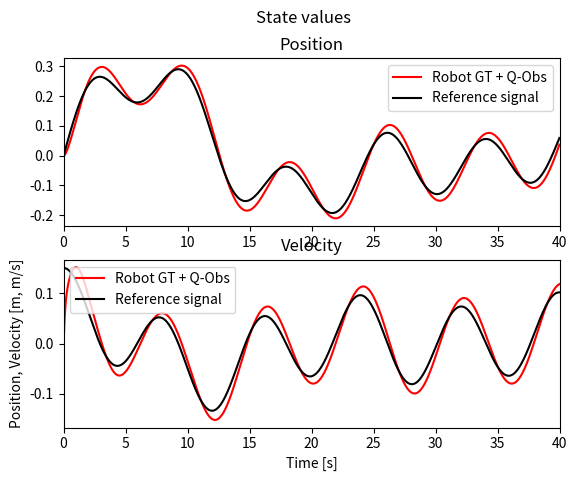
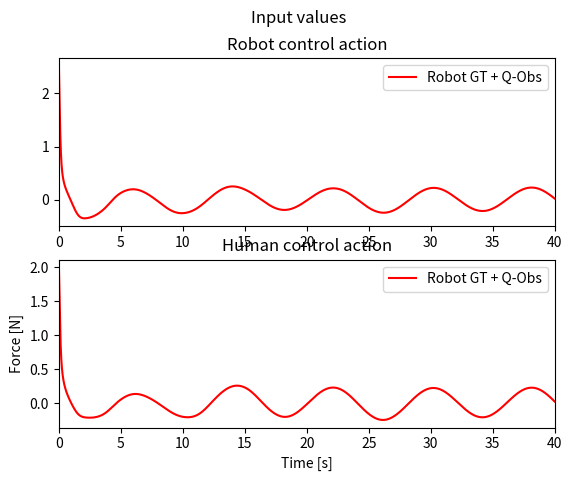
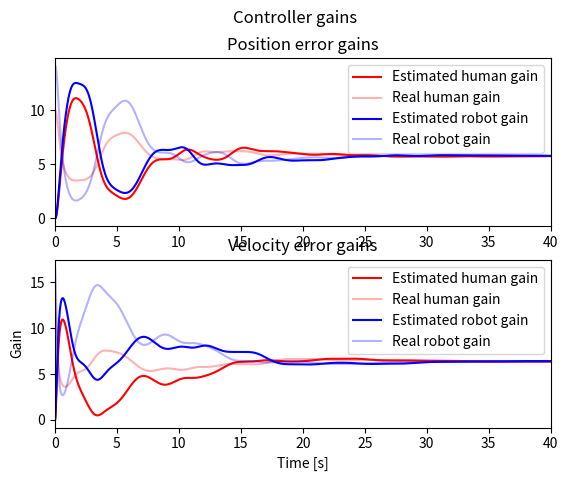
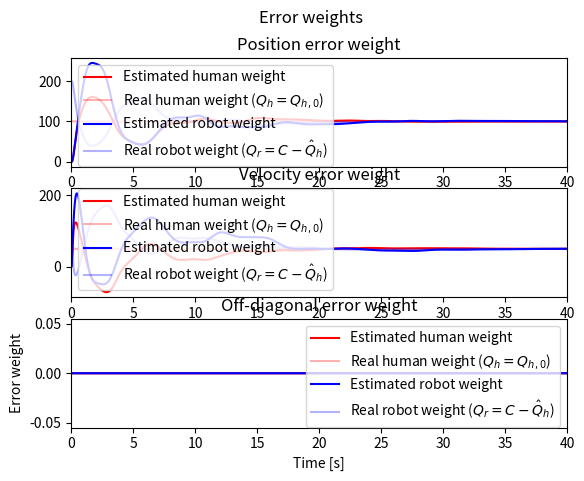
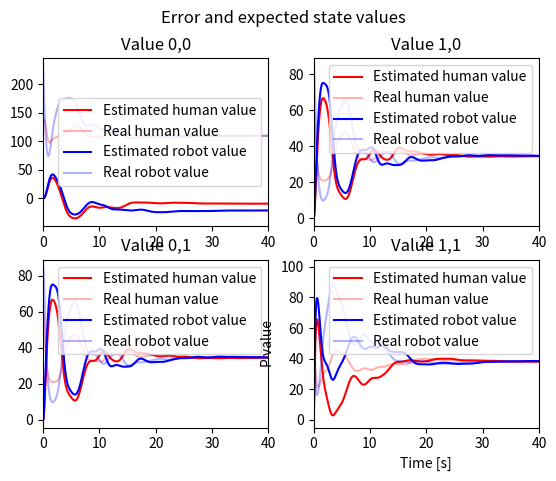
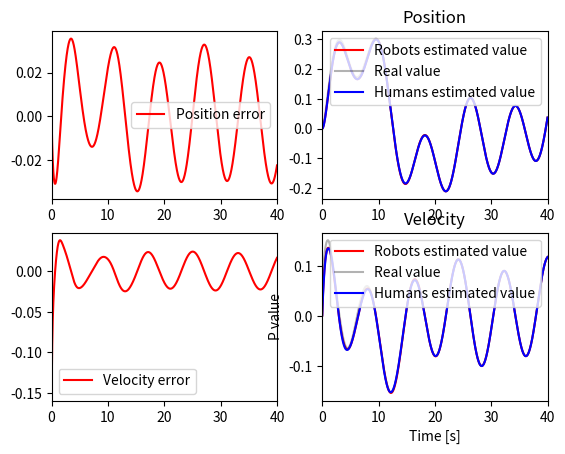

These charts were generated, in order, by the following Python code:
# CASE 5: Fix Q_0, estimate Q_h and Q_r online, where Q_r changes and noise due to human action is added #

import numpy as np
import scipy.linalg as cp
import matplotlib.pyplot as plt
import time

class DynamicsModel:
    def __init__(self, A, B, I, D, alpha, Gamma, mu, sigma):
        self.A = A
        self.B = B
        self.I = I
        self.D = D
        self.alpha = alpha
        self.Gamma = Gamma
        self.mu = mu
        self.sigma = sigma

    def numerical_integration(self, r, ur, uh, urhat, uhhat, y, h):
        k1 = h * self.ydot(r, ur, uh, urhat, uhhat, y)
        k2 = h * self.ydot(r, ur, uh, urhat, uhhat, y + 0.5 * k1)
        k3 = h * self.ydot(r, ur, uh, urhat, uhhat, y + 0.5 * k2)
        k4 = h * self.ydot(r, ur, uh, urhat, uhhat, y + k3)

        # Update next value of y
        y_new = y + (1.0 / 6.0) * (k1 + 2 * k2 + 2 * k3 + k4)
        return y_new

    def ydot(self, r, ur, uh, urhat, uhhat, y):
        # Unpack y vector
        x = np.array([[y[0]], [y[1]]])
        x_r_tilde = np.array([[y[2]], [y[3]]])
        x_h_tilde = np.array([[y[4]], [y[5]]])
        x_r_hat = np.array([[y[6]], [y[7]]])
        x_h_hat = np.array([[y[8]], [y[9]]])

        # Calculate error vector
        e = x - np.array([[r[0]], [r[1]]])
        # print(e)

        # Calculate derivatives
        # Real response
        x_dot = np.matmul(self.A, x) + self.B * (ur + uh)

        # Estimated responses
        x_r_hat_dot = np.matmul(self.A, x_r_hat) + self.B * (ur + uhhat) - np.matmul(self.Gamma, x_r_tilde)
        x_h_hat_dot = np.matmul(self.A, x_h_hat) + self.B * (urhat + uh) - np.matmul(self.Gamma, x_h_tilde)

        # Estimation error
        x_r_tilde_dot = x_r_hat_dot - x_dot
        x_h_tilde_dot = x_h_hat_dot - x_dot

        # print(e, x_r_tilde)

        # Update estimates of P
        P_hhat_dot = np.matmul(self.alpha, (x_r_tilde) * (e).transpose())
        P_rhat_dot = np.matmul(self.alpha, (x_h_tilde) * (e).transpose())
        # P_hhat_dot = self.alpha * (x_r_tilde) * e.transpose()
        # P_rhat_dot = self.alpha * (x_h_tilde) * e.transpose()
        # print(P_rhat_dot)

        ydot = np.array([x_dot.transpose(), x_r_tilde_dot.transpose(), x_h_tilde_dot.transpose(), x_r_hat_dot.transpose(),
                         x_h_hat_dot.transpose(), [P_hhat_dot[0]], [P_hhat_dot[1]], [P_rhat_dot[0]], [P_rhat_dot[1]]]).flatten()

        return ydot

    def compute_gains(self, Q, R, Phat):
        Lhat = 1 / R * np.matmul(self.B.transpose(), Phat)
        A_c = self.A - self.B * Lhat
        P = cp.solve_continuous_are(A_c, self.B, Q, R)
        L = 1 / R * np.matmul(self.B.transpose(), P)
        return Lhat, L, P

    def compute_inputs(self, Q, R, Phat, e):
        Lhat, L, P = self.compute_gains(Q, R, Phat)
        u = np.inner(-L, e)
        uhat = np.inner(-Lhat, e)
        return u, uhat, L, Lhat, P

    def update_costs(self, Q, R, Phat):
        Lhat, L, P = self.compute_gains(Q, R, Phat)
        A_c = self.A - self.B * L
        Qhat = - np.matmul(A_c.transpose(), Phat.transpose()) - np.matmul(Phat, A_c) + 1/R * np.matmul(Phat, self.B) \
               * np.matmul(self.B.transpose(), Phat.transpose())
        # Qhat = - np.matmul(A_c.transpose(), Phat) - np.matmul(Phat, A_c) + 1 / R * np.matmul(Phat, self.B) \
        #        * np.matmul(self.B.transpose(), Phat)
        return Qhat


    def simulate(self, N, h, r, y0, Cval, Qh0, Qh_hat, R):
        # E: 0. H - GT + Obs & R - GT + Obs, 1. H - GT + Obs & R - GT Static, 2. H - GT + Obs & R - LQ static,
        # y = [x, x_r_tilde, x_h_tilde, x_r_hat, x_h_hat, Ph1hat, Ph2hat, Pr1hat, Pr2hat]
        y = np.zeros((N + 1, 18))

        # Estimator vectors
        Qhhat = np.zeros((N + 1, 2, 2))
        Qrhat = np.zeros((N + 1, 2, 2))
        Phhat = np.zeros((N + 1, 2, 2))
        Prhat = np.zeros((N + 1, 2, 2))
        Ph = np.zeros((N, 2, 2))
        Pr = np.zeros((N, 2, 2))
        Qh = np.zeros((N, 2, 2))
        Qr = np.zeros((N, 2, 2))
        Lhhat = np.zeros((N, 2))
        Lrhat = np.zeros((N, 2))
        urhat = np.zeros(N)
        uhhat = np.zeros(N)

        # Real vectors
        Lh = np.zeros((N, 2))
        Lr = np.zeros((N, 2))
        ref = np.zeros((N, 2))
        e = np.zeros((N, 2))
        xhhat = np.zeros((N, 2))
        xrhat = np.zeros((N, 2))
        ur = np.zeros(N)
        uhbar = np.zeros(N)
        vh = np.zeros(N)
        uh = np.zeros(N)
        y[0, :] = y0
        Qhhat[0, :, :] = Qh_hat
        Phhat[0, :, :] = np.array([[y[0, 10], y[0, 11]], [y[0, 12], y[0, 13]]])
        Prhat[0, :, :] = np.array([[y[0, 14], y[0, 15]], [y[0, 16], y[0, 17]]])



        for i in range(N):
            # Human cost is fixed, Robot cost based on estimator
            C = np.array([[Cval[i], 0], [0, 0.5*Cval[i]]])
            Qr[i, :, :] = C - Qhhat[i, :, :]
            Qh[i, :, :] = Qh0

            # Calcuate derivative(s) of reference
            if i > 0:
                ref[i, :] = np.array([r[i], (r[i] - r[i - 1]) / h])
            else:
                ref[i, :] = np.array([r[i], (r[i]) / h])

            # Compute inputs
            xhhat[i, :] = y[i, 8:10]
            xrhat[i, :] = y[i, 6:8]
            e[i, :] = (y[i, 0:2] - ref[i, :])
            # print(e[i, :])
            ur[i], uhhat[i], Lr[i, :], Lhhat[i, :], Pr[i, :, :] = self.compute_inputs(Qr[i, :, :], R, Phhat[i, :, :], e[i, :])
            uhbar[i], urhat[i], Lh[i, :], Lrhat[i, :], Ph[i, :, :] = self.compute_inputs(Qh[i, :, :], R, Prhat[i, :, :], e[i, :])
            vh[i] = np.random.normal(self.mu, self.sigma, 1)
            uh[i] = uhbar[i] + vh[i]

            # Integrate a time-step
            y[i + 1, :] = dynamics_model.numerical_integration(ref[i, :], ur[i], uh[i], urhat[i], uhhat[i], y[i, :], h)
            #TODO: Cheating!!
            Phhat[i + 1, :, :] = np.array([[y[i, 10], y[i, 12]], [y[i, 12], y[i, 13]]])
            Prhat[i + 1, :, :] = np.array([[y[i, 14], y[i, 16]], [y[i, 16], y[i, 17]]])

            # Update cost matrices
            Qhhat[i + 1, :, :] = self.update_costs(Qr[i, :, :], R, Phhat[i + 1, :, :])
            Qhhat[i + 1, 0, 1] = 0
            Qhhat[i + 1, 1, 0] = 0
            Qrhat[i + 1, :, :] = self.update_costs(Qh[i, :, :], R, Prhat[i + 1, :, :])
            Qrhat[i + 1, 0, 1] = 0
            Qrhat[i + 1, 1, 0] = 0

        return ref, ur, uhbar, vh, uh, y, Lhhat, Lh, Lrhat, Lr, Qhhat, Qh, Qrhat, Qr, Phhat, Prhat, Ph, Pr, e, xrhat, xhhat

# Dynamics
I = 6 #kg
D = -0.2 #N/m

A = np.array([[0, 1], [0, -D/I]])
B = np.array([[0], [1/I]])
Gamma = np.array([[1, 0], [0, 1]])
# alpha = 100000 * (Gamma)
alpha = 100000 * np.array([[1, 0], [0, 1]])
mu = 0.0
sigma = 0.0

# Initial values
pos0 = 0
vel0 = 0
x_d = 0.1

# Simulation
t = 40
h = 0.01
N = round(t/h)
T = np.array(range(N)) * h

# Simulated Human Settings
# True cost values
Qh_e = 100
Qh_v = 50
Qh0 = np.array([[Qh_e, 0], [0, Qh_v]])

# Estimated cost value
Qh_e_hat = 0
Qh_v_hat = 0
Qh_hat = np.array([[Qh_e_hat, 0], [0, Qh_v_hat]])

# Robot cost values
# Cval = np.array([120 * np.ones(round(0.5*N)), 300 * np.ones(round(0.5*N))]).flatten()
Cval = np.array([200 * np.ones(round(N))]).flatten()
C = np.array([[Cval[0], 0], [0, 100]])
R = np.array([[1]])
Qr_hat = C - Qh_hat

# Reference signal
fs1 = 1/8
fs2 = 1/20
fs3 = 1/37
fs4 = 1/27
r = x_d * (np.sin(2*np.pi*fs1*T) + np.sin(2*np.pi*fs2*T) + np.sin(2*np.pi*fs3*T) + np.sin(2*np.pi*fs4*T))

# Robot estimate has an estimator for the human cost
# Human estimate has an estimator for the robot cots
x0 = np.array([pos0, vel0])
x_r_hat0 = x0
x_h_hat0 = x0
x_r_tilde0 = np.array([0, 0])
x_h_tilde0 = np.array([0, 0])
# Ph0 = cp.solve_continuous_are(A, B, Qh_hat, R)
# Pr0 = cp.solve_continuous_are(A - 1/R * B * np.matmul(B.transpose(), Ph0), B, Qr_hat, R)
Ph0 = np.zeros((2, 2))
Pr0 = np.zeros((2, 2))

# y = [x, x_r_hat, x_r_tilde, Ph_hat, x_h_hat, x_h_tilde, Pr_hat]
y0o = np.array([x0, x_r_tilde0, x_h_tilde0, x_r_hat0, x_h_hat0, Ph0[0], Ph0[1], Pr0[0], Pr0[1]])
y0 = y0o.flatten()

# Initialize model
dynamics_model = DynamicsModel(A, B, I, D, alpha, Gamma, mu, sigma)

print("Starting simulation")
start = time.time()
# Simulate
ref, u_0, uh_bar_0, vh_0, uh_0, y_0, L_hhat_0, L_h_0, L_rhat_0, L_r_0, Qhhat_0, Qh_0, Qrhat_0, \
Qr_0, Phhat, Prhat, Ph, Pr, e, xrhat, xhhat = dynamics_model.simulate(N, h, r, y0, Cval, Qh0, Qh_hat, R)
end = time.time()
print(t, " seconds simulation of took ", end - start, "seconds")

labels_robot = "Robot"
labels_human = "Human"
label_E0 = "Robot GT + Q-Obs"
label_E1 = "Robot static gain"
label_E0r = "Estimated human"
label_E1r = "Estimated robot"

figa, (ax1a, ax2a) = plt.subplots(2)
figa.suptitle('State values')
plt.xlabel("Time [s]")
plt.ylabel("Position, Velocity [m, m/s]")

figb, (ax1b, ax2b) = plt.subplots(2)
figb.suptitle('Input values')
plt.xlabel("Time [s]")
plt.ylabel("Force [N]")

figc, (ax1c, ax2c) = plt.subplots(2)
figc.suptitle('Controller gains')
plt.xlabel("Time [s]")
plt.ylabel("Gain")

figd, (ax1d, ax2d, ax3d) = plt.subplots(3)
figd.suptitle('Error weights')
plt.xlabel("Time [s]")
plt.ylabel("Error weight")

fige, ((ax1e, ax2e), (ax3e, ax4e)) = plt.subplots(2, 2)
fige.suptitle('P values')
plt.xlabel("Time [s]")
plt.ylabel("P value")

figf, ((ax1f, ax2f), (ax3f, ax4f)) = plt.subplots(2, 2)
fige.suptitle('Error and expected state values')
plt.xlabel("Time [s]")
plt.ylabel("P value")

ax1a.plot(T, y_0[:-1, 0], 'r-', label=label_E0)
ax1a.plot(T, ref[:, 0], 'k-', label="Reference signal")
ax1a.set_title("Position")
ax1a.legend()
ax1a.set(xlim=(0,t))
ax2a.plot(T, y_0[:-1, 1], 'r-', label=label_E0)
ax2a.plot(T, ref[:, 1], 'k-', label="Reference signal")
ax2a.set_title("Velocity")
ax2a.set(xlim=(0,t))
ax2a.legend()

ax1b.plot(T, u_0, 'r-', label=label_E0)
ax1b.set_title("Robot control action")
ax1b.legend()
ax1b.set(xlim=(0,t))
ax2b.plot(T, uh_0, 'r-', alpha=1, label=label_E0)
# ax2b.plot(T, uh_bar_0, 'r-', label="Noiseless Signal")
ax2b.set_title("Human control action")
ax2b.set(xlim=(0,t))
ax2b.legend()

ax1c.plot(T, L_hhat_0[:, 0] ,'r-', label="Estimated human gain")
ax1c.plot(T, L_h_0[:, 0] ,'r-', alpha=0.3, label="Real human gain")
ax1c.plot(T, L_rhat_0[:, 0] ,'b-', label="Estimated robot gain")
ax1c.plot(T, L_r_0[:, 0] ,'b-', alpha=0.3, label="Real robot gain")
ax1c.set_title("Position error gains")
ax1c.set(xlim=(0,t))
ax1c.legend()
ax2c.plot(T, L_hhat_0[:, 1] ,'r-', label="Estimated human gain")
ax2c.plot(T, L_h_0[:, 1] ,'r-', alpha=0.3, label="Real human gain")
ax2c.plot(T, L_rhat_0[:, 1] ,'b-', label="Estimated robot gain")
ax2c.plot(T, L_r_0[:, 1] ,'b-', alpha=0.3, label="Real robot gain")
ax2c.set_title("Velocity error gains")
ax2c.set(xlim=(0,t))
ax2c.legend()

ax1d.plot(T, Qhhat_0[:-1, 0, 0],'r-', label="Estimated human weight")
ax1d.plot(T, Qh_0[:, 0, 0],'r-', alpha=0.3, label="Real human weight ($Q_h = Q_{h,0}$)")
ax1d.plot(T, Qrhat_0[:-1, 0, 0],'b-', label="Estimated robot weight")
ax1d.plot(T, Qr_0[:, 0, 0],'b-', alpha=0.3, label="Real robot weight ($Q_r = C - \hat{Q}_{h}$)")
ax1d.set_title("Position error weight")
ax1d.set(xlim=(0,t))
ax1d.legend()
ax2d.plot(T, Qhhat_0[:-1, 1, 1],'r-', label="Estimated human weight")
ax2d.plot(T, Qh_0[:, 1, 1],'r-', alpha=0.3, label="Real human weight ($Q_h = Q_{h,0}$)")
ax2d.plot(T, Qrhat_0[:-1, 1, 1],'b-', label="Estimated robot weight")
ax2d.plot(T, Qr_0[:, 1, 1],'b-', alpha=0.3, label="Real robot weight ($Q_r = C - \hat{Q}_{h}$)")
ax2d.set_title("Velocity error weight")
ax2d.set(xlim=(0,t))
ax2d.legend()
ax3d.plot(T, Qhhat_0[:-1, 0, 1],'r-', label="Estimated human weight")
ax3d.plot(T, Qh_0[:, 0, 1],'r-', alpha=0.3, label="Real human weight ($Q_h = Q_{h,0}$)")
ax3d.plot(T, Qrhat_0[:-1, 0, 1],'b-', label="Estimated robot weight")
ax3d.plot(T, Qr_0[:, 0, 1],'b-', alpha=0.3, label="Real robot weight ($Q_r = C - \hat{Q}_{h}$)")
ax3d.set_title("Off-diagonal error weight")
ax3d.set(xlim=(0,t))
ax3d.legend()

ax1e.plot(T, Phhat[:-1, 0, 0],'r-', label="Estimated human value")
ax1e.plot(T, Ph[:, 0, 0],'r-', alpha=0.3, label="Real human value")
ax1e.plot(T, Prhat[:-1, 0, 0],'b-', label="Estimated robot value")
ax1e.plot(T, Pr[:, 0, 0],'b-', alpha=0.3, label="Real robot value")
ax1e.set_title("Value 0,0")
ax1e.set(xlim=(0,t))
ax1e.legend()
ax4e.plot(T, Phhat[:-1, 1, 1],'r-', label="Estimated human value")
ax4e.plot(T, Ph[:, 1, 1],'r-', alpha=0.3, label="Real human value")
ax4e.plot(T, Prhat[:-1, 1, 1],'b-', label="Estimated robot value")
ax4e.plot(T, Pr[:, 1, 1],'b-', alpha=0.3, label="Real robot value")
ax4e.set_title("Value 1,1")
ax4e.set(xlim=(0,t))
ax4e.legend()
ax3e.plot(T, Phhat[:-1, 0, 1],'r-', label="Estimated human value")
ax3e.plot(T, Ph[:, 0, 1],'r-', alpha=0.3, label="Real human value")
ax3e.plot(T, Prhat[:-1, 0, 1],'b-', label="Estimated robot value")
ax3e.plot(T, Pr[:, 0, 1],'b-', alpha=0.3, label="Real robot value")
ax3e.set_title("Value 0,1")
ax3e.set(xlim=(0,t))
ax3e.legend()
ax2e.plot(T, Phhat[:-1, 1, 0],'r-', label="Estimated human value")
ax2e.plot(T, Ph[:, 1, 0],'r-', alpha=0.3, label="Real human value")
ax2e.plot(T, Prhat[:-1, 1, 0],'b-', label="Estimated robot value")
ax2e.plot(T, Pr[:, 1, 0],'b-', alpha=0.3, label="Real robot value")
ax2e.set_title("Value 1,0")
ax2e.set(xlim=(0,t))
ax2e.legend()

ax1f.plot(T, e[:, 0],'r-', label="Position error")
ax1f.set(xlim=(0,t))
ax1f.legend()
ax3f.plot(T, e[:, 1],'r-', label="Velocity error")
ax3f.set(xlim=(0,t))
ax3f.legend()
ax2f.plot(T, xrhat[:, 0],'r-', label="Robots estimated value")
ax2f.plot(T, y_0[:-1, 0],'k-', alpha=0.3, label="Real value")
ax2f.plot(T, xhhat[:, 0],'b-', label="Humans estimated value")
ax2f.set_title("Position")
ax2f.set(xlim=(0,t))
ax2f.legend()
ax4f.plot(T, xrhat[:, 1],'r-', label="Robots estimated value")
ax4f.plot(T, y_0[:-1, 1],'k-', alpha=0.3, label="Real value")
ax4f.plot(T, xhhat[:, 1],'b-', label="Humans estimated value")
ax4f.set_title("Velocity")
ax4f.set(xlim=(0,t))
ax4f.legend()


plt.show()